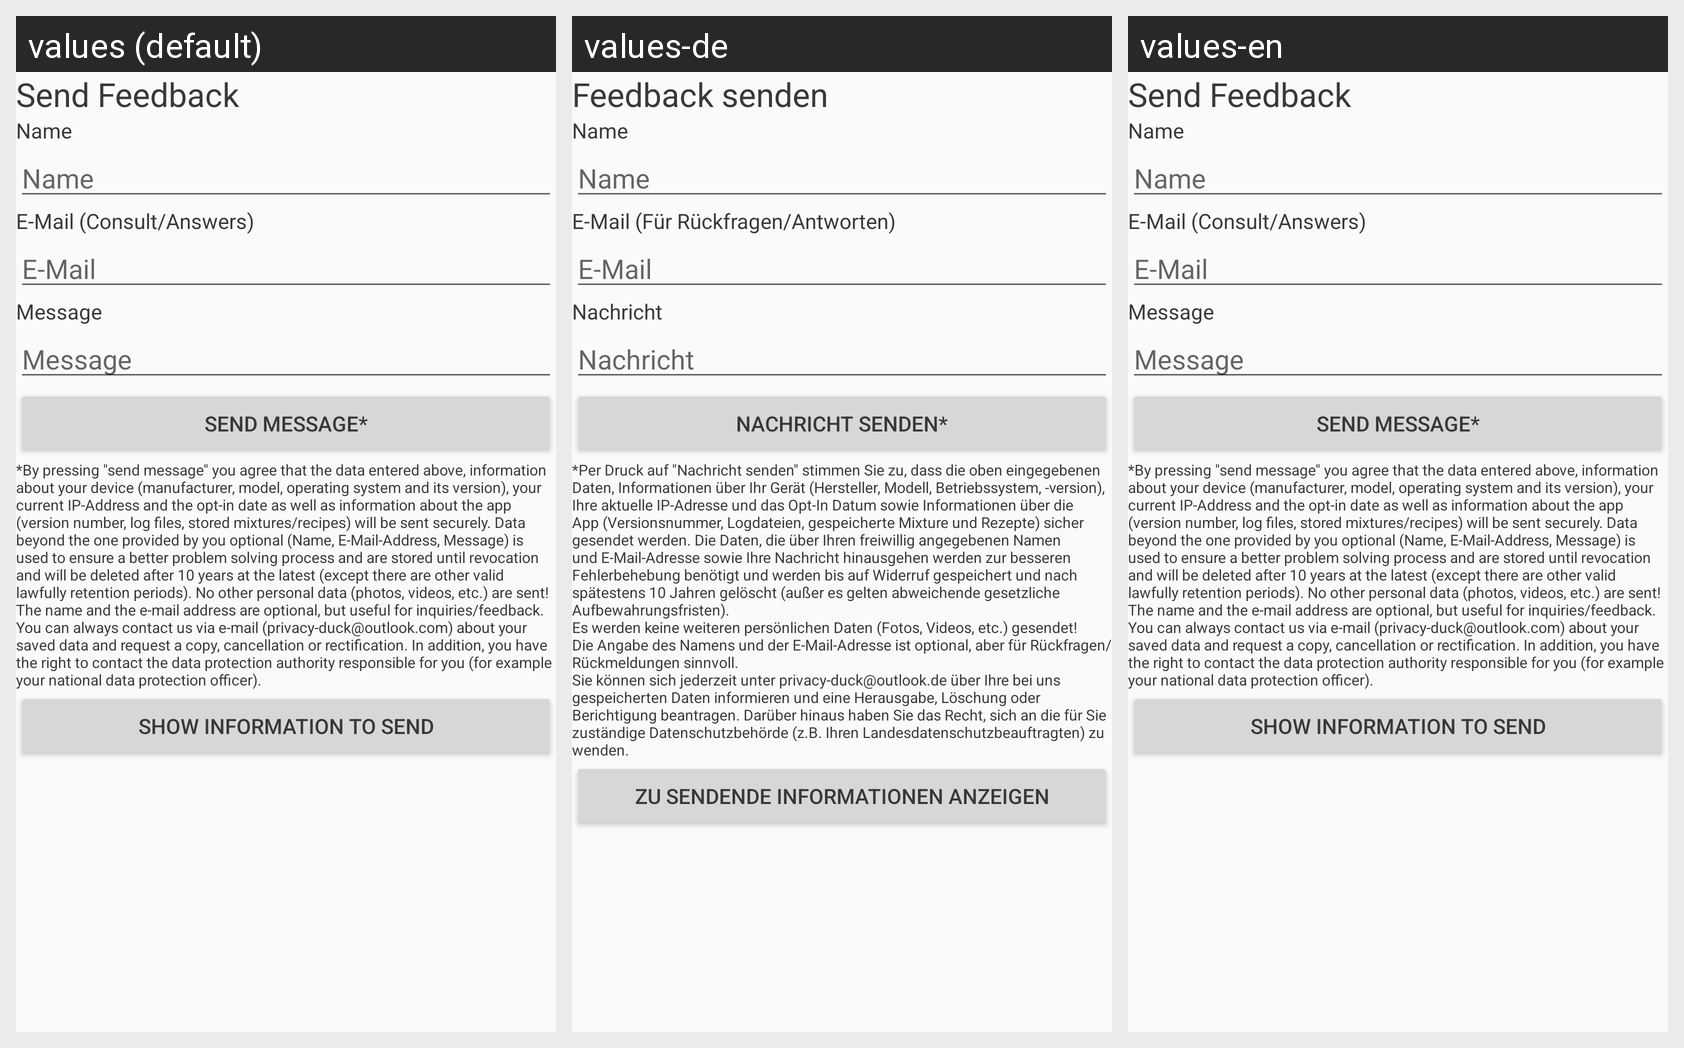

Here is an Android app screen in its default locale and in the app's own translations. Write out the translated-string differences for the strings that appear on this screen.
Android screen res/layout/activity_send_feedback.xml rendered under 3 locales, left to right: values (default), values-de, values-en. Device: Nexus 5 (rendered at 1080×1920; each locale shown at half size, 540×960, under a caption strip naming it); theme AppTheme.
Strings drawn on this screen, with the default value and each locale's value (text and hints the layout hard-codes, and strings that could not be matched under every locale, appear in the picture but are not listed):

send_feedback
  values: Send Feedback
  values-de: Feedback senden
  values-en: Send Feedback

name
  values: Name
  values-de: Name
  values-en: Name

email
  values: E-Mail (Consult/Answers)
  values-de: E-Mail (Für Rückfragen/Antworten)
  values-en: E-Mail (Consult/Answers)

emailhint
  values: E-Mail
  values-de: E-Mail
  values-en: E-Mail

message
  values: Message
  values-de: Nachricht
  values-en: Message

send_message
  values: Send message*
  values-de: Nachricht senden*
  values-en: Send message*

disclaimer
  values: *By pressing "send message" you agree that the data entered above, information about your device (manufacturer, model, operating system and its version), your current IP-Address and the opt-in date as well as information about the app (version number, log files, stored mixtures/recipes) will be sent securely. Data beyond the one provided by you optional (Name, E-Mail-Address, Message) is used to …[clipped]
  values-de: *Per Druck auf "Nachricht senden" stimmen Sie zu, dass die oben eingegebenen Daten, Informationen über Ihr Gerät (Hersteller, Modell, Betriebssystem, -version), Ihre aktuelle IP-Adresse und das Opt-In Datum sowie Informationen über die App (Versionsnummer, Logdateien, gespeicherte Mixture und Rezepte) sicher gesendet werden. Die Daten, die über Ihren freiwillig angegebenen Namen und …[clipped]
  values-en: *By pressing "send message" you agree that the data entered above, information about your device (manufacturer, model, operating system and its version), your current IP-Address and the opt-in date as well as information about the app (version number, log files, stored mixtures/recipes) will be sent securely. Data beyond the one provided by you optional (Name, E-Mail-Address, Message) is used to …[clipped]  [not translated; the default value is used]

show_feedback_trace
  values: Show information to send
  values-de: Zu sendende Informationen anzeigen
  values-en: Show information to send  [not translated; the default value is used]
